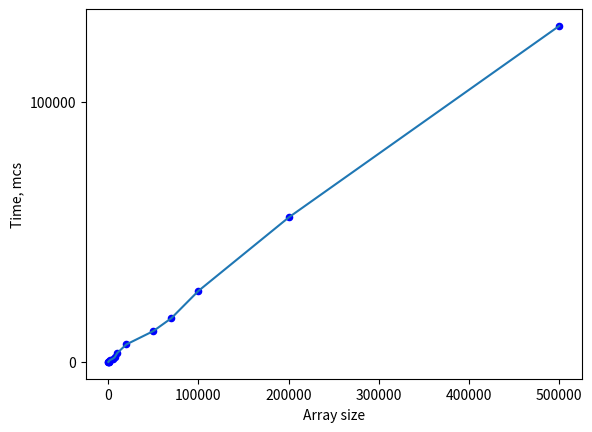

Python code for this plot:
import matplotlib.pyplot as plt
import numpy as np

x = [100, 200, 500, 700, 1000, 2000, 5000, 7000, 10000, 20000, 50000, 70000, 100000, 200000, 500000]
y = [34, 63, 177, 187, 402, 740, 1255, 1743, 3456, 6740, 11879, 16839, 27318, 55519, 129116]

plt.xticks(np.arange(0, 600000, step = 100000))
plt.yticks(np.arange(0, 1500000, step = 100000))

plt.scatter(x, y, s=20, c='b')
plt.plot(x,y)

plt.xlabel('Array size')
plt.ylabel('Time, mcs')
plt.show()